The GitHub repository poudelef/End-To-End-Pipeline- contains a labelled image folder "DeepLearning_data_2type_auto" with 4 categories: CSA, hypopnea, MSA, OSA. Examples follow, each with its label.

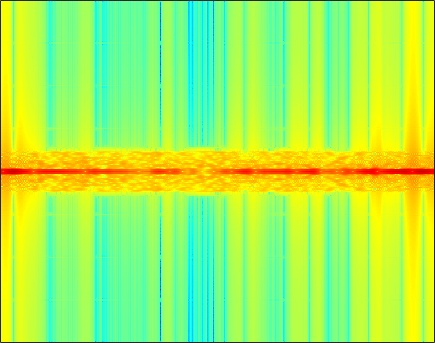
Label: MSA

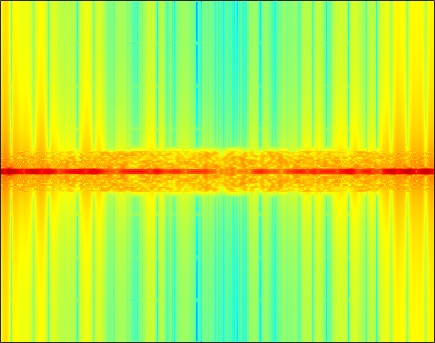
Label: MSA

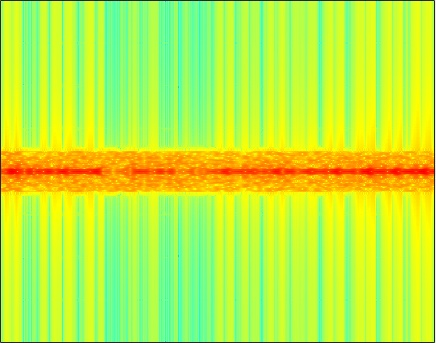
Label: OSA

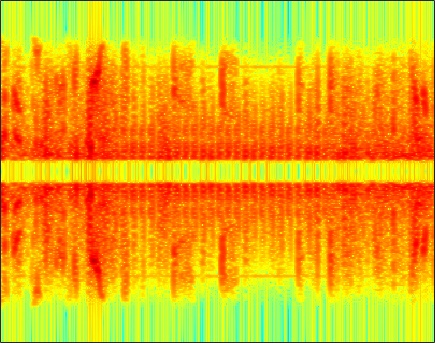
Label: hypopnea

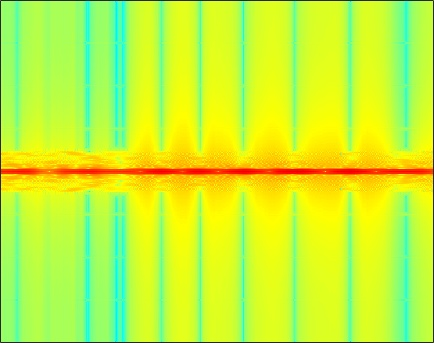
Label: CSA

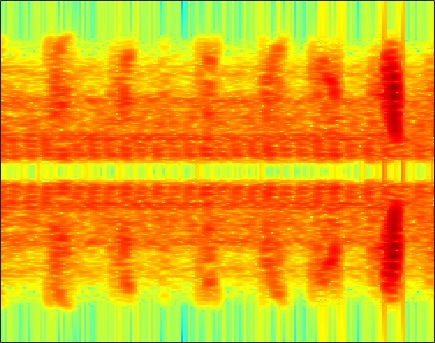
Label: hypopnea
